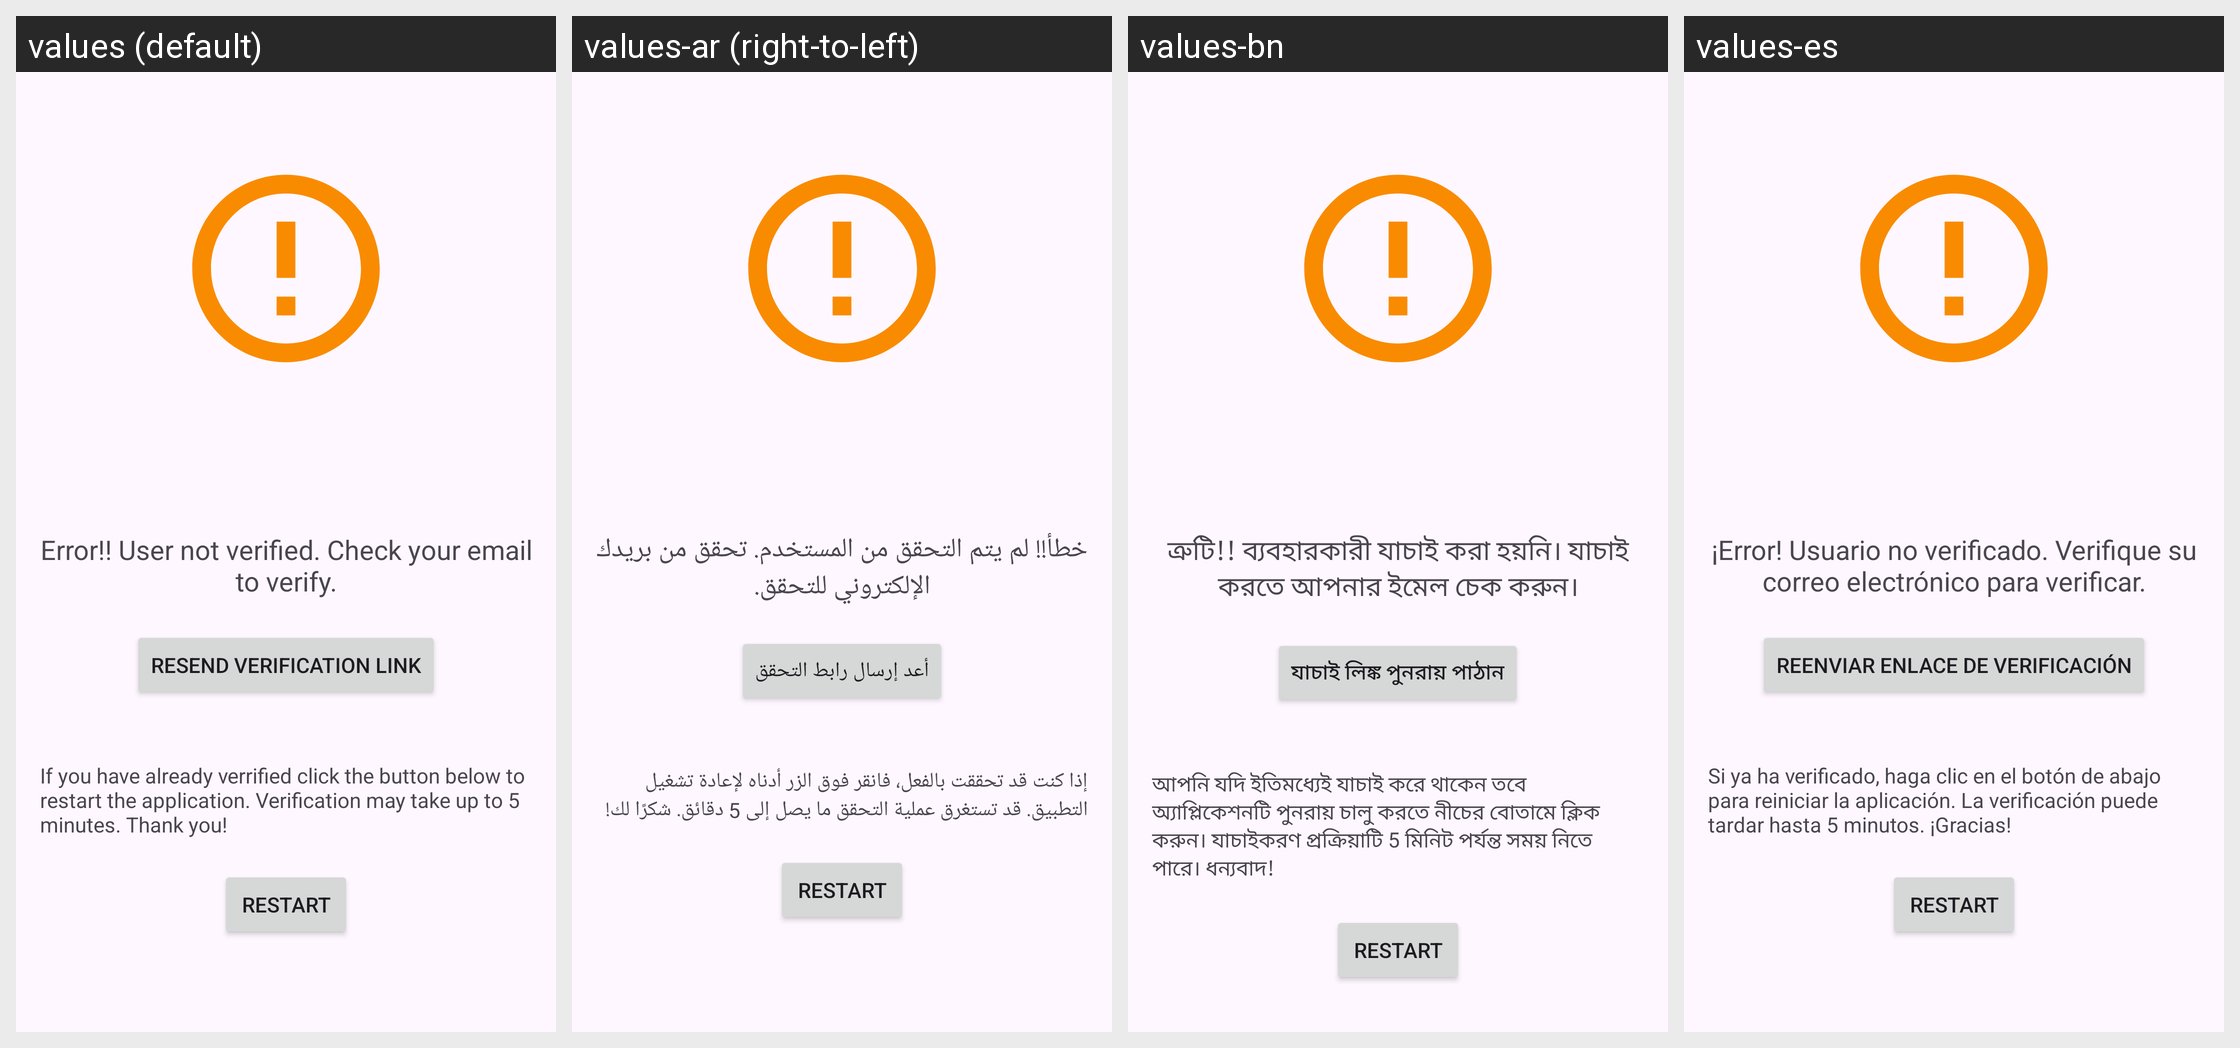

Strings drawn on this Android screen and how each of the app's shown locales translates them:
Android screen res/layout/activity_verify_email.xml rendered under 4 locales, left to right: values (default), values-ar (right-to-left), values-bn, values-es. Device: Nexus 5 (rendered at 1080×1920; each locale shown at half size, 540×960, under a caption strip naming it); theme Theme.Tripify.
Other locales in the repository, not shown: values-fr, values-hi, values-ru, values-zh.
Strings drawn on this screen, with the default value and each locale's value (text and hints the layout hard-codes, and strings that could not be matched under every locale, appear in the picture but are not listed):

verifyuser
  values: Error!! User not verified. Check your email to verify.
  values-ar: خطأ!! لم يتم التحقق من المستخدم. تحقق من بريدك الإلكتروني للتحقق.
  values-bn: ত্রুটি!! ব্যবহারকারী যাচাই করা হয়নি। যাচাই করতে আপনার ইমেল চেক করুন।
  values-es: ¡Error! Usuario no verificado. Verifique su correo electrónico para verificar.

resend_verification_link
  values: Resend Verification Link
  values-ar: أعد إرسال رابط التحقق
  values-bn: যাচাই লিঙ্ক পুনরায় পাঠান
  values-es: Reenviar enlace de verificación

if_you_have_already_verrified_click_the_button_below_to_restart_the_application_sometime_the_verification_process_may_take_up_to_5_minutes_thank_you
  values: If you have already verrified click the button below to restart the application. Verification may take up to 5 minutes. Thank you!
  values-ar: إذا كنت قد تحققت بالفعل، فانقر فوق الزر أدناه لإعادة تشغيل التطبيق. قد تستغرق عملية التحقق ما يصل إلى 5 دقائق. شكرًا لك!
  values-bn: আপনি যদি ইতিমধ্যেই যাচাই করে থাকেন তবে অ্যাপ্লিকেশনটি পুনরায় চালু করতে নীচের বোতামে ক্লিক করুন। যাচাইকরণ প্রক্রিয়াটি 5 মিনিট পর্যন্ত সময় নিতে পারে। ধন্যবাদ!
  values-es: Si ya ha verificado, haga clic en el botón de abajo para reiniciar la aplicación. La verificación puede tardar hasta 5 minutos. ¡Gracias!
